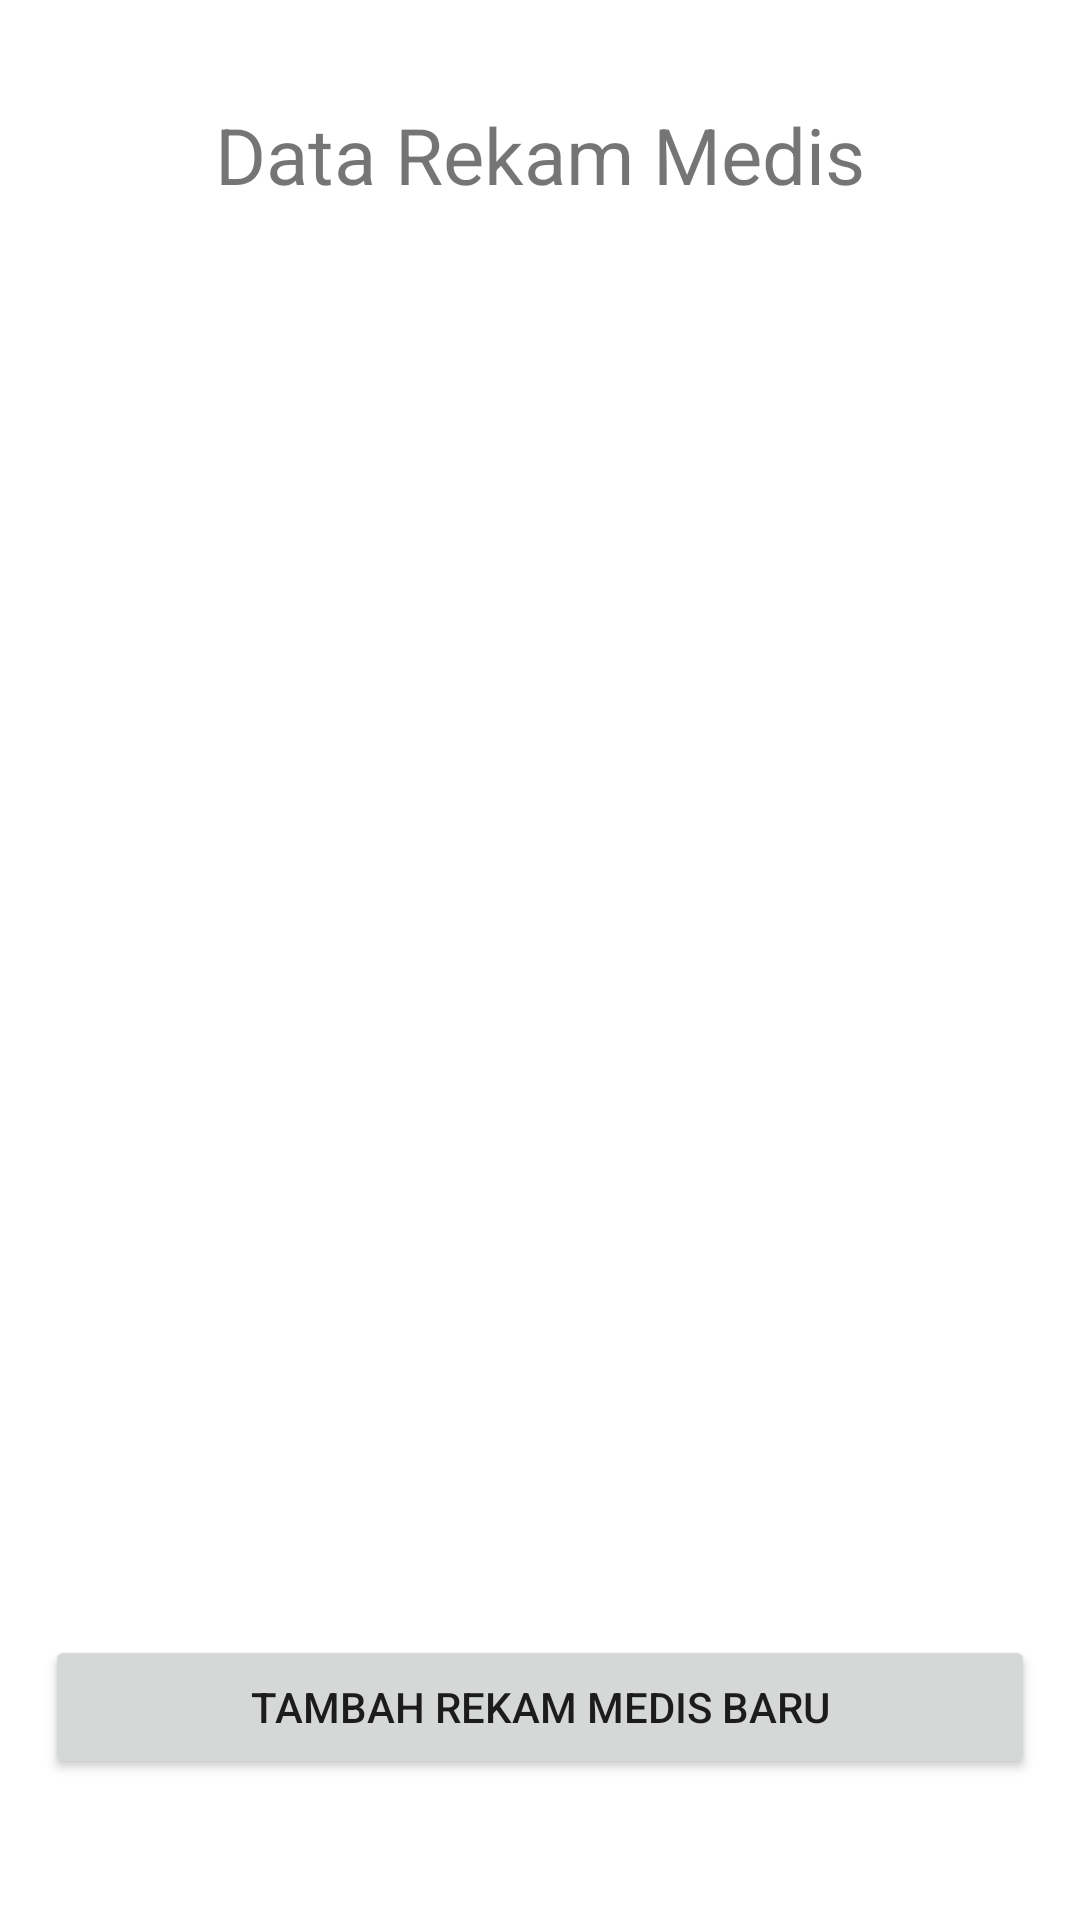

Produce the Android XML layout that renders to this screen, including the resource entries it uses.
<!-- AndroidManifest.xml: application theme Theme.SQLiteKlinik -->
<!-- res/layout/activity_data_rekam_medis.xml -->
<?xml version="1.0" encoding="utf-8"?>
<RelativeLayout xmlns:android="http://schemas.android.com/apk/res/android"
    xmlns:app="http://schemas.android.com/apk/res-auto"
    xmlns:tools="http://schemas.android.com/tools"
    android:layout_width="match_parent"
    android:layout_height="match_parent"
    android:padding="15dp"
    tools:context=".ui.rekammedis.DataRekamMedis">
    <TextView
        android:id="@+id/textView"
        android:layout_width="wrap_content"
        android:layout_height="wrap_content"
        android:layout_alignParentTop="true"
        android:layout_centerHorizontal="true"
        android:layout_marginTop="19dp"
        android:text="Data Rekam Medis"
        android:textSize="26sp"
        app:layout_constraintBottom_toBottomOf="parent"
        app:layout_constraintLeft_toLeftOf="parent"
        app:layout_constraintRight_toRightOf="parent"
        app:layout_constraintTop_toTopOf="parent" />

    <ListView
        android:id="@+id/listview_data_rekammedis"
        android:layout_width="match_parent"
        android:layout_height="wrap_content"
        android:layout_marginTop="16dp"
        android:layout_marginBottom="16dp"
        android:layout_above="@id/bt_tambah_rekammedis"
        android:layout_below="@id/textView"/>
    <Button
        android:id="@+id/bt_tambah_rekammedis"
        android:layout_width="match_parent"
        android:layout_height="wrap_content"
        android:text="Tambah Rekam Medis Baru"
        android:layout_marginBottom="32dp"
        android:layout_alignParentBottom="true"
        android:layout_alignParentLeft="true"
        android:layout_alignParentStart="true" />

</RelativeLayout>
<!-- resources referenced by this layout -->
<resources>
  <style name="Theme.SQLiteKlinik" parent="Theme.MaterialComponents.DayNight.DarkActionBar">
          
          <item name="colorPrimary">@color/blue</item>
          <item name="colorPrimaryVariant">@color/navy</item>
          <item name="colorOnPrimary">@color/white</item>
          
          <item name="colorSecondary">@color/teal_200</item>
          <item name="colorSecondaryVariant">@color/teal_700</item>
          <item name="colorOnSecondary">@color/black</item>
          
          <item name="android:statusBarColor" tools:targetApi="l">?attr/colorPrimaryVariant</item>
          
      </style>
  <color name="blue">#2D3C93</color>
  <color name="navy">#212A5E</color>
  <color name="white">#FFFFFFFF</color>
  <color name="teal_200">#FF03DAC5</color>
  <color name="teal_700">#FF018786</color>
  <color name="black">#FF000000</color>
</resources>
